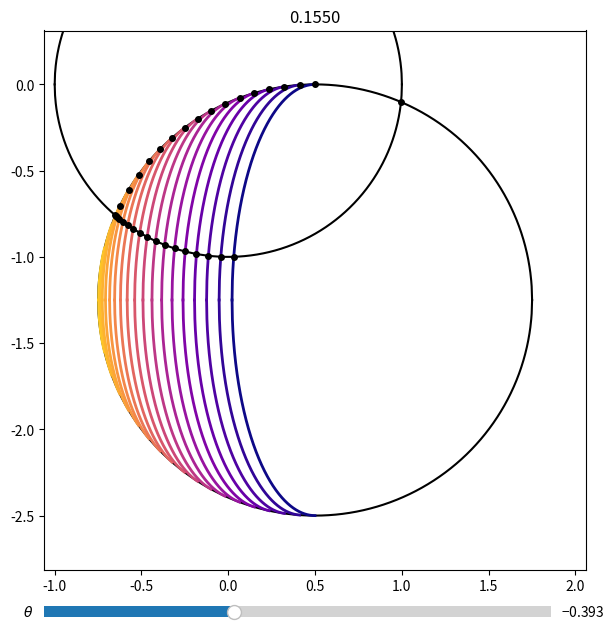

Python code for this plot:
import matplotlib.pyplot as pl
from matplotlib.widgets import Slider
import re
import numpy as np
np.seterr(invalid = 'ignore')
color = pl.get_cmap('plasma')
TOL = 1e-10

def Roots(planet, ellipse):
  '''

  '''
  
  # Get the params
  a = ellipse.a
  b = ellipse.b
  xE = ellipse.x0
  yE = ellipse.y0
  r = planet.r
  
  # Get the coefficients
  A = a ** 2 / b ** 2 - 1
  B = -2 * a ** 2 * xE / b ** 2
  C = r ** 2 - yE ** 2 - a ** 2 + a ** 2 / b ** 2 * xE ** 2
  D = 4 * yE ** 2 * a ** 2 / b ** 2
  c4 = A ** 2
  c3 = 2 * A * B
  c2 = 2 * A * C + B ** 2 + D
  c1 = 2 * B * C - 2 * D * xE
  c0 = C ** 2 - (b ** 2 - xE ** 2) * D
  
  # Solve numerically
  roots = np.roots([c4, c3, c2, c1, c0])
  
  # Filter out imaginary roots
  good_roots = []
  for x in roots:
    if (x.imag == 0):
      good_roots.append(x.real)
      
  return good_roots

class Planet(object):
  '''
  
  '''
  
  def __init__(self, x0, y0, r):
    '''
    
    '''
    
    self.x0 = x0
    self.y0 = y0
    self.r = r
    v1 = (self.x0 - self.r, self.y0)
    v2 = (self.x0 + self.r, self.y0)
    self.vertices = [v1, v2]
    self.xmin = self.x0 - self.r
    self.xmax = self.x0 + self.r
  
  def get_latitude(self, x, y, theta):
    '''
  
    '''
    
    # Where is the terminator for this value of `y`?
    if (theta <= 0):
      xterm = self.x0 - (np.abs(np.sin(theta))) * np.sqrt(self.r ** 2 - (y - self.y0) ** 2)
    else:
      xterm = self.x0 + (np.abs(np.sin(theta))) * np.sqrt(self.r ** 2 - (y - self.y0) ** 2)
    
    # If we are beyond the terminator, return the latitude of the pole
    # TODO: Allow nightside temperature gradients
    if (x > xterm):
      return np.pi / 2
    
    # Otherwise, compute the latitude. We will solve
    # a quadratic equation for z = sin(lat) **  2  
    alpha = (x - self.x0) / (self.r * np.sin(theta))
    beta = 1 / np.tan(theta)
    gamma = (y - self.y0) / self.r
    c1 = 4 * alpha ** 2 * beta ** 2
    c2 = 1 + beta ** 2
    c3 = alpha ** 2 + gamma ** 2 + beta ** 2
    b = (c1 - 2 * c2 * c3) / c2 ** 2
    c = (c3 ** 2 - c1) / c2 ** 2
    z0 = (-b + np.sqrt(b ** 2 - 4 * c)) / 2
    z1 = (-b - np.sqrt(b ** 2 - 4 * c)) / 2
    
    # We have two possible solutions. But only one is on the
    # observer's side of the planet. TODO: Speed this up?
    for z in (z0, z1):
      if (z >= 0) and (z <= 1):
        a = self.r * np.abs(np.sqrt(z))
        b = a * np.abs(np.sin(theta))
        x0 = self.x0 - self.r * np.sqrt(1 - z) * np.cos(theta)
        y0 = self.y0
        dx = (b / a) * np.sqrt(a ** 2 - (y - y0) ** 2)
        xlimb = self.r * np.sqrt(1 - z) * np.sin(theta) * np.tan(theta)
        if ((theta > 0) and (b < xlimb)) or ((theta <= 0) and (b > xlimb)):
          xmin = x0 - b
        else:
          xmin = x0 - xlimb
        if ((theta > 0) and (b > -xlimb)) or ((theta <= 0) and (b < -xlimb)):
          xmax = x0 + b
        else:
          xmax = x0 - xlimb
        if (x >= xmin) and (x <= xmax): 
          if ((np.abs(x - (x0 + dx)) < 1e-7) or (np.abs(x - (x0 - dx)) < 1e-7)):
            return np.arcsin(np.sqrt(z))

    return np.nan
  
  def val_upper(self, x):
    '''
    
    '''
    
    A = self.r ** 2 - (x - self.x0) ** 2
    if hasattr(x, '__len__'):
      A[np.abs(A) < 1e-15] = 0
      A[np.where((x > self.xmax) | (x < self.xmin))] = np.nan
    else:
      if np.abs(A) < 1e-15:
        A = 0
      if (x > self.xmax) or (x < self.xmin):
        return np.nan
    return self.y0 + np.sqrt(A)

  def val_lower(self, x):
    '''
    
    '''
    
    A = self.r ** 2 - (x - self.x0) ** 2
    if hasattr(x, '__len__'):
      A[np.abs(A) < 1e-15] = 0
      A[np.where((x > self.xmax) | (x < self.xmin))] = np.nan
    else:
      if np.abs(A) < 1e-15:
        A = 0
      if (x > self.xmax) or (x < self.xmin):
        return np.nan
    return self.y0 - np.sqrt(A)
  
  def int_upper(self, x0, x1):
    '''
    
    '''
    
    # Check if out of bounds
    if (x0 > self.xmax) or (x0 < self.xmin) or (x1 > self.xmax) or (x1 < self.xmin):
      return np.nan
    
    F = [0, 0]
    for i, x in enumerate((x0, x1)):
      y = x - self.x0
      z = np.sqrt((self.r - y) * (self.r + y))
      F[i] = (1 / 2.) * (y * z + self.r ** 2 * np.arctan(y / z)) + self.y0 * x
    return F[1] - F[0]

  def int_lower(self, x0, x1):
    '''
    
    '''
    
    # Check if out of bounds
    if (x0 > self.xmax) or (x0 < self.xmin) or (x1 > self.xmax) or (x1 < self.xmin):
      return np.nan
    
    F = [0, 0]
    for i, x in enumerate((x0, x1)):
      y = x - self.x0
      z = np.sqrt((self.r - y) * (self.r + y))
      F[i] = -(1 / 2.) * (y * z + self.r ** 2 * np.arctan(y / z)) + self.y0 * x
    return F[1] - F[0]
  
  @property
  def curves(self):
    '''
    
    '''
    
    return [self.val_lower, self.val_upper]
  
  @property
  def integrals(self):
    '''
    
    '''
    
    return [self.int_lower, self.int_upper]
    
class Ellipse(object):
  '''
  
  '''
  
  def __init__(self, planet, occultor, latitude, theta):
    '''
    
    '''

    # Generate the ellipse
    self.a = planet.r * np.abs(np.sin(latitude))
    self.b = self.a * np.abs(np.sin(theta))
    self.x0 = planet.x0 - planet.r * np.cos(latitude) * np.cos(theta)
    self.y0 = planet.y0
    self.latitude = latitude
    
    # The x position of the limb
    self.xlimb = planet.r * np.cos(latitude) * np.sin(theta) * np.tan(theta)
    
    # Compute the vertices
    self.vertices = []
    
    # Ellipse-planet intersections
    if self.b ** 2 >= self.xlimb ** 2:
      x = self.x0 - self.xlimb
      y = self.a / self.b * np.sqrt(self.b ** 2 - self.xlimb ** 2)
      self.vertices.append((x, self.y0 - y))
      self.vertices.append((x, self.y0 + y))
  
    # Ellipse x minimum
    if ((theta > 0) and (self.b < self.xlimb)) or ((theta <= 0) and (self.b > self.xlimb)):
      self.vertices.append((self.x0 - self.b, self.y0))
      self.xmin = self.x0 - self.b
    else:
      self.xmin = self.x0 - self.xlimb
      
    # Ellipse x maximum
    if ((theta > 0) and (self.b > -self.xlimb)) or ((theta <= 0) and (self.b < -self.xlimb)):
      self.vertices.append((self.x0 + self.b, self.y0))
      self.xmax = self.x0 + self.b
    else:
      self.xmax = self.x0 - self.xlimb
      
    # Ellipse-occultor intersections
    for root in Roots(occultor, self):
      if ((theta > 0) and (root > self.x0 - self.xlimb)) or ((theta <= 0) and (root < self.x0 - self.xlimb)):
        eup = self.val_upper(root)
        elo = self.val_lower(root)
        oup = occultor.val_upper(root)
        olo = occultor.val_lower(root)
        if (np.abs(eup - oup) < 1e-10):
          self.vertices.append((root, eup))
        elif (np.abs(eup - olo) < 1e-10):
          self.vertices.append((root, eup))
        elif (np.abs(elo - oup) < 1e-10):
          self.vertices.append((root, elo))
        elif (np.abs(elo - olo) < 1e-10):
          self.vertices.append((root, elo))
    
  def val_upper(self, x):
    '''
    
    '''
    
    A = self.b ** 2 - (x - self.x0) ** 2
    if hasattr(x, '__len__'):
      A[np.abs(A) < 1e-15] = 0
      A[np.where((x > self.xmax) | (x < self.xmin))] = np.nan
    else:
      if np.abs(A) < 1e-15:
        A = 0
      if (x > self.xmax) or (x < self.xmin):
        return np.nan
    return self.y0 + (self.a / self.b) * np.sqrt(A)

  def val_lower(self, x):
    '''
    
    '''
    
    A = self.b ** 2 - (x - self.x0) ** 2
    if hasattr(x, '__len__'):
      A[np.abs(A) < 1e-15] = 0
      A[np.where((x > self.xmax) | (x < self.xmin))] = np.nan
    else:
      if np.abs(A) < 1e-15:
        A = 0
      if (x > self.xmax) or (x < self.xmin):
        return np.nan
    return self.y0 - (self.a / self.b) * np.sqrt(A)
  
  def int_upper(self, x0, x1):
    '''
    
    '''
    
    # Check if out of bounds
    if (x0 > self.xmax) or (x0 < self.xmin) or (x1 > self.xmax) or (x1 < self.xmin):
      return np.nan
    
    F = [0, 0]
    for i, x in enumerate((x0, x1)):
      y = x - self.x0
      z = np.sqrt((self.b - y) * (self.b + y))
      F[i] = (self.a / (2 * self.b)) * (y * z + self.b ** 2 * np.arctan(y / z)) + self.y0 * x
    return F[1] - F[0]

  def int_lower(self, x0, x1):
    '''
    
    '''
    
    # Check if out of bounds
    if (x0 > self.xmax) or (x0 < self.xmin) or (x1 > self.xmax) or (x1 < self.xmin):
      return np.nan
    
    F = [0, 0]
    for i, x in enumerate((x0, x1)):
      y = x - self.x0
      z = np.sqrt((self.b - y) * (self.b + y))
      F[i] = -(self.a / (2 * self.b)) * (y * z + self.b ** 2 * np.arctan(y / z)) + self.y0 * x
    return F[1] - F[0]

  @property
  def curves(self):
    '''
    
    '''
    
    return [self.val_lower, self.val_upper]
  
  @property
  def integrals(self):
    '''
    
    '''
    
    return [self.int_lower, self.int_upper]

class Occultor(Planet):
  '''
  
  '''
  
  def __init__(self, r, planet):
    '''
    
    '''
    
    # Initialize
    super(Occultor, self).__init__(0, 0, r)
    
    # Compute vertices of intersection with the planet
    # Adapted from http://mathworld.wolfram.com/Circle-CircleIntersection.html
    d = np.sqrt(planet.x0 ** 2 + planet.y0 ** 2)
    if d <= (self.r + planet.r):
      y = np.sqrt((-d + planet.r - self.r) * (-d - planet.r + self.r) * (-d + planet.r + self.r) * (d + planet.r + self.r)) / (2 * d)
      x = (d ** 2 - planet.r ** 2 + self.r ** 2) / (2 * d)
      cost = -planet.x0 / d
      sint = -planet.y0 / d
      x1 = -x * cost + y * sint
      y1 = -x * sint - y * cost
      x2 = -x * cost - y * sint
      y2 = -x * sint + y * cost

      # We're done!
      self.vertices.append((x1, y1))
      self.vertices.append((x2, y2))


# Set up the figure
fig, ax = pl.subplots(1, figsize = (7,7))
ax.set_xlim(-3,3)
ax.set_ylim(-3,3)
axslider = pl.axes([0.125, 0.035, 0.725, 0.03])
slider = Slider(axslider, r'$\theta$', -np.pi / 2, np.pi / 2, valinit = -np.pi / 8)

# The latitude grid
latitude = np.linspace(0, np.pi / 2, 25)[1:]
def surf_brightness(lat):
  '''
  
  '''
  
  grid = np.concatenate(([0], latitude, [np.pi]))
  i = np.argmax(lat < grid) - 1
  return np.cos(grid[i])

# DEBUG
#pl.close()
#x = np.linspace(0, np.pi / 2 + 0.01, 100)
#pl.plot(x, [surf_brightness(xi) for xi in x])
#pl.show()
#quit()


# Planet (occulted)
planet = Planet(0.5, -1.25, 1.25)

# Occultor (always at the origin)
occultor = Occultor(1., planet)

# Arrays for plotting
xp = np.linspace(planet.x0 - planet.r, planet.x0 + planet.r, 1000)
yp0 = planet.val_lower(xp)
yp1 = planet.val_upper(xp)
xo = np.linspace(-occultor.r, occultor.r, 1000)
yo0 = occultor.val_lower(xo)
yo1 = occultor.val_upper(xo)

def compute(theta):
  '''
  
  '''
  
  flux = []
  
  # Avoid the singular point
  if theta == 0:
    theta = TOL
  
  # Compute the ellipses
  ellipses = [Ellipse(planet, occultor, lat, theta) for lat in latitude]
  shapes = [planet, occultor] + ellipses
  
  # Get the curves and their integrals
  curves = []
  integrals = []
  for shape in shapes:
    curves.extend(shape.curves)
    integrals.extend(shape.integrals)
  
  # Compute the vertices inside both the occultor and the planet and sort them
  vertices = []
  for shape in shapes:
    vertices.extend(shape.vertices)
  vin = []
  for v in vertices:
    x, y = v
    if (x ** 2 + y ** 2 <= occultor.r ** 2 + TOL) and ((x - planet.x0) ** 2 + (y - planet.y0) ** 2 <= planet.r ** 2 + TOL) :
      vin.append((x, y))
  vertices = sorted(list(set(vin)))
  
  # Get tuples of integration limits
  limits = list(zip(vertices[:-1], vertices[1:]))

  # Loop over all the sub-regions and compute their fluxes
  for i, lim in enumerate(limits):
    
    # The integration limits
    (xleft, _), (xright, _) = lim
    
    # Check if they are identical
    if xright - TOL <= xleft + TOL:
      continue
      
    # Perturb them for numerical stability, as we
    # need to ensure the functions are finite valued
    # at the limits.
    xleft += TOL
    xright -= TOL
    
    # Bisect the limits. Find the boundary functions that are
    # finite valued at this point and sort their integrals 
    # in order of increasing function value.
    x = (xleft + xright) / 2
    vals = []
    ints = []
    for curve, integral in zip(curves, integrals):
      y = curve(x)
      if np.isfinite(y) and (x ** 2 + y ** 2 <= occultor.r ** 2 + TOL) and ((x - planet.x0) ** 2 + (y - planet.y0) ** 2 <= planet.r ** 2 + TOL):
        vals.append(y)
        ints.append(integral)
    order = np.argsort(np.array(vals))
    ints = [ints[j] for j in order]
    vals = [vals[j] for j in order]
    
    # The areas are just the difference of successive integrals
    for int1, int0, y1, y0 in zip(ints[1:], ints[:-1], vals[1:], vals[:-1]):
      area = int1(xleft, xright) - int0(xleft, xright)
      
      # Get the latitude of the midpoint and
      # the corresponding surface brightness
      y = (y1 + y0) / 2
      lat = planet.get_latitude(x, y, theta)
      f = surf_brightness(lat)
      flux.append(f * area)

  # Total flux
  flux = np.sum(flux)
    
  return flux, ellipses, vertices

def update(theta):
  '''
  
  '''
  
  flux, ellipses, vertices = compute(theta)
  
  # Set up plot
  ax.clear()
  ax.set_xlim(planet.x0 - 1.25 * planet.r, planet.x0 + 1.25 * planet.r)
  ax.set_ylim(planet.y0 - 1.25 * planet.r, planet.y0 + 1.25 * planet.r)
  
  # Plot the planet
  ax.plot(xp, yp0, color = 'k')
  ax.plot(xp, yp1, color = 'k')
  
  # Plot the occultor
  ax.plot(xo, yo0, color = 'k', zorder = 99)
  ax.plot(xo, yo1, color = 'k', zorder = 99)
  
  # Plot the ellipses
  for ellipse in ellipses:

    # First identify and remove points behind the limb
    x = np.linspace(ellipse.x0 - ellipse.b, ellipse.x0 + ellipse.b, 1000)
    if theta > 0:
      x[x < ellipse.x0 - ellipse.xlimb] = np.nan
    else:
      x[x > ellipse.x0 - ellipse.xlimb] = np.nan

    ax.plot(x, ellipse.val_lower(x), lw = 2, color = color(np.cos(ellipse.latitude)))
    ax.plot(x, ellipse.val_upper(x), lw = 2, color = color(np.cos(ellipse.latitude)))

  # Plot the vertices  
  for v in vertices:
    ax.plot(v[0], v[1], 'o', color = 'k', ms = 4)
  
  # Report the flux
  ax.set_title('%.4f' % flux)
    
  # Re-draw!
  fig.canvas.draw_idle()
  
slider.on_changed(update)
update(-np.pi / 8)

pl.show()
